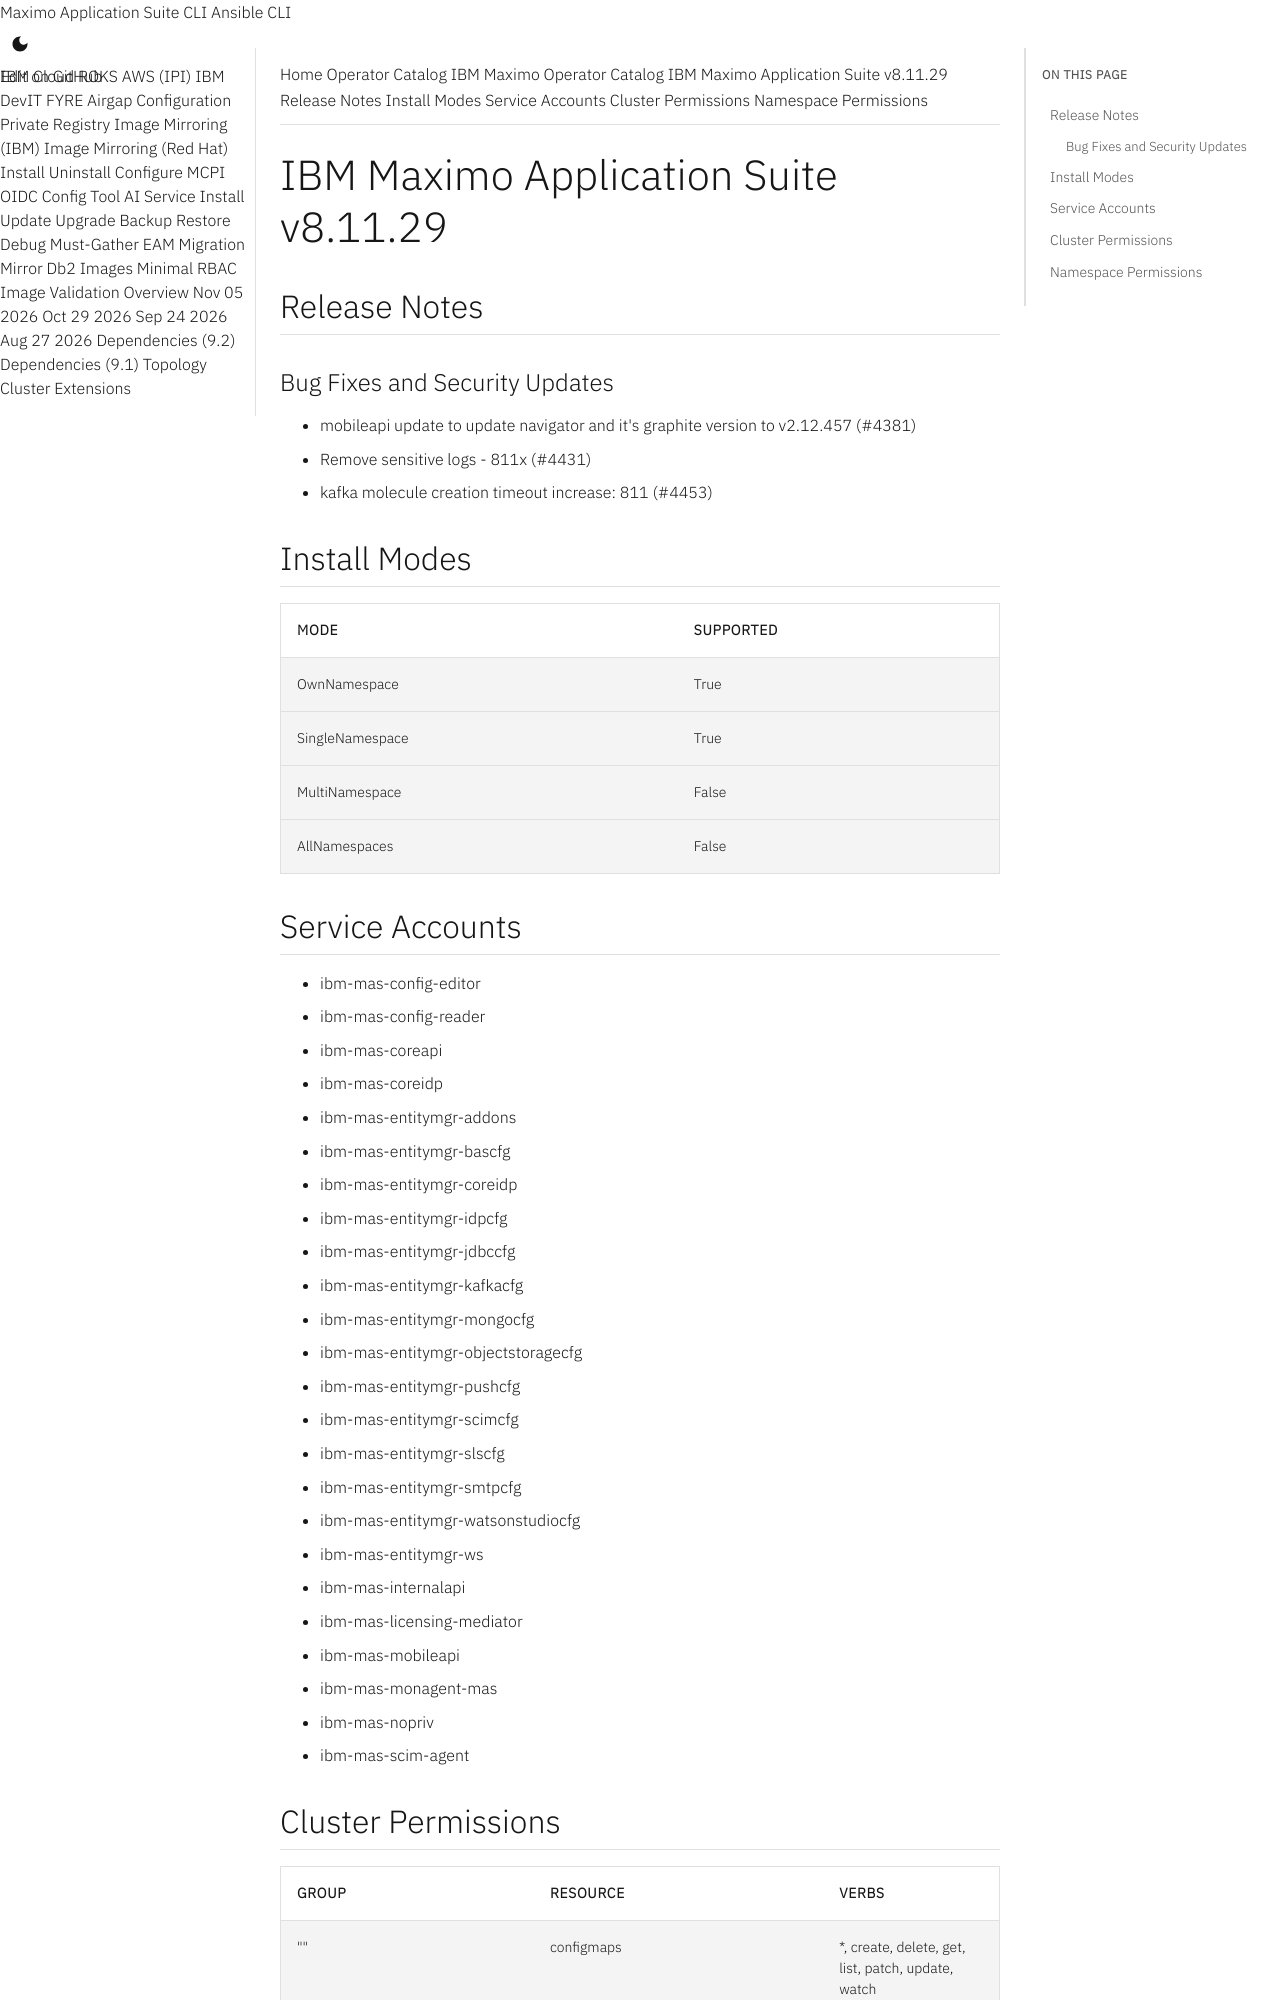

repository: ibm-mas/cli · page: catalogs/packages/ibm-mas/8.11.29/index.html · generator: mkdocs

extra_breadcrumb_title_1: Operator Catalog
extra_breadcrumb_title_2: IBM Maximo Operator Catalog
extra_breadcrumb_url_2: ../../../
nav_title: Operator Catalog

IBM Maximo Application Suite v8.11.29
================================================================================

Release Notes
--------------------------------------------------------------------------------
### Bug Fixes and Security Updates
- mobileapi update to update navigator and it's graphite version to v2.12.457 (#4381)
- Remove sensitive logs - 811x (#4431)
- kafka molecule creation timeout increase: 811 (#4453)

Install Modes
--------------------------------------------------------------------------------
| Mode                 | Supported |
| :------------------- | :-------- |
| OwnNamespace         | True      |
| SingleNamespace      | True      |
| MultiNamespace       | False     |
| AllNamespaces        | False     |

Service Accounts
--------------------------------------------------------------------------------
- ibm-mas-config-editor
- ibm-mas-config-reader
- ibm-mas-coreapi
- ibm-mas-coreidp
- ibm-mas-entitymgr-addons
- ibm-mas-entitymgr-bascfg
- ibm-mas-entitymgr-coreidp
- ibm-mas-entitymgr-idpcfg
- ibm-mas-entitymgr-jdbccfg
- ibm-mas-entitymgr-kafkacfg
- ibm-mas-entitymgr-mongocfg
- ibm-mas-entitymgr-objectstoragecfg
- ibm-mas-entitymgr-pushcfg
- ibm-mas-entitymgr-scimcfg
- ibm-mas-entitymgr-slscfg
- ibm-mas-entitymgr-smtpcfg
- ibm-mas-entitymgr-watsonstudiocfg
- ibm-mas-entitymgr-ws
- ibm-mas-internalapi
- ibm-mas-licensing-mediator
- ibm-mas-mobileapi
- ibm-mas-monagent-mas
- ibm-mas-nopriv
- ibm-mas-scim-agent
